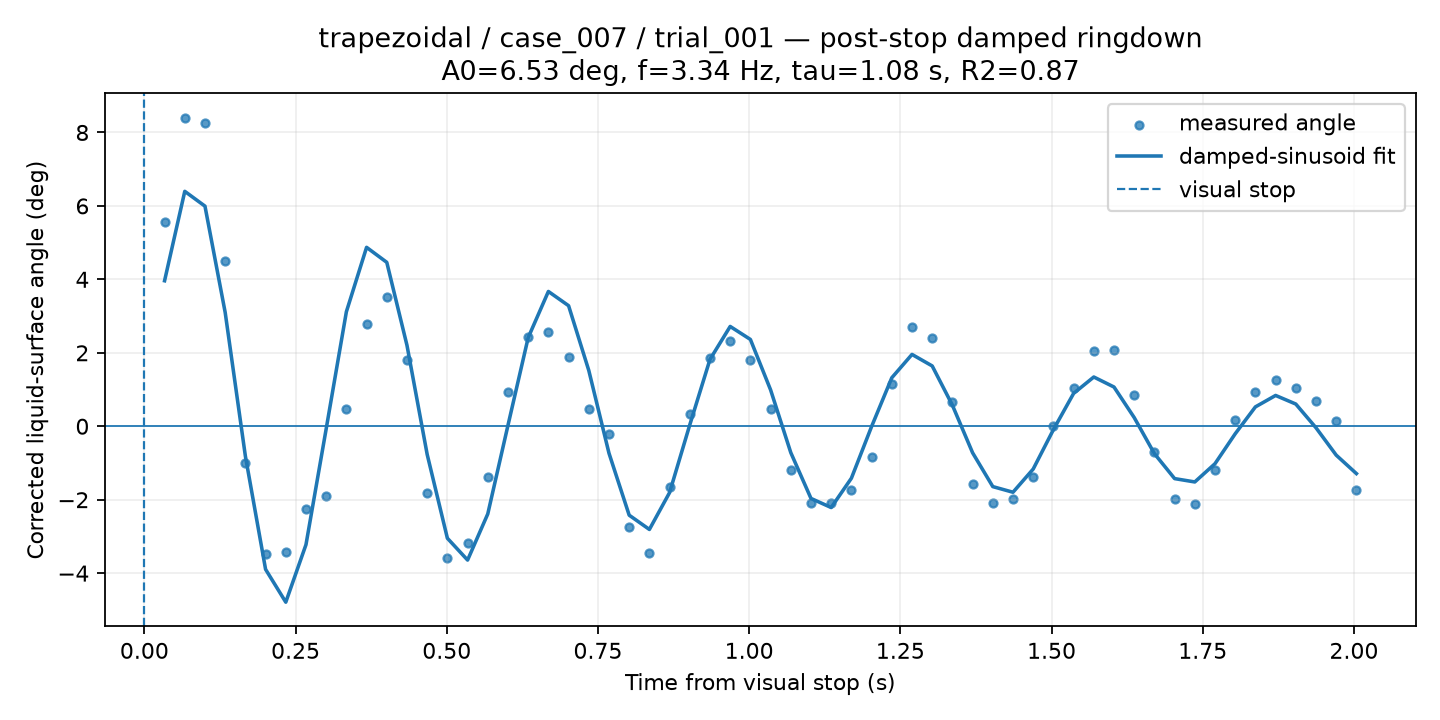

Source data for this figure (header and first rows):
time_from_visual_stop_s, surface_angle_corrected_deg, fit_used, quality, ringdown_fit_angle_deg
0.0334, 5.57, 1, GOOD, 3.962
0.0668, 8.405, 1, GOOD, 6.397
0.1002, 8.264, 1, CHECK, 5.993
0.1336, 4.508, 1, GOOD, 3.1
0.167, -0.9924, 1, GOOD, -0.8135
0.2004, -3.473, 1, GOOD, -3.896
0.2338, -3.433, 1, GOOD, -4.79
0.2672, -2.262, 1, GOOD, -3.224
0.3006, -1.904, 1, GOOD, -0.07147
0.334, 0.4753, 1, GOOD, 3.118
0.3674, 2.794, 1, GOOD, 4.872
0.4008, 3.513, 1, GOOD, 4.463
0.4342, 1.791, 1, GOOD, 2.203
0.4676, -1.804, 1, GOOD, -0.7674
0.501, -3.595, 1, GOOD, -3.049
0.5344, -3.186, 1, GOOD, -3.644
0.5678, -1.374, 1, GOOD, -2.387
0.6012, 0.9391, 1, GOOD, 0.02719
0.6346, 2.431, 1, GOOD, 2.413
0.668, 2.555, 1, GOOD, 3.67
0.7014, 1.898, 1, GOOD, 3.283
0.7348, 0.4817, 1, GOOD, 1.52
0.7682, -0.2204, 1, GOOD, -0.7341
0.8016, -2.735, 1, GOOD, -2.422
0.835, -3.462, 1, GOOD, -2.81
0.8684, -1.665, 1, GOOD, -1.806
0.9018, 0.3403, 1, GOOD, 0.03926
0.9352, 1.847, 1, GOOD, 1.821
0.9686, 2.309, 1, GOOD, 2.717
1.002, 1.809, 1, GOOD, 2.364
1.035, 0.4766, 1, GOOD, 0.9906
1.069, -1.193, 1, GOOD, -0.7185
1.102, -2.083, 1, GOOD, -1.966
1.136, -2.083, 1, GOOD, -2.213
1.169, -1.738, 1, GOOD, -1.415
1.202, -0.8412, 1, GOOD, -0.007371
1.236, 1.162, 1, GOOD, 1.32
1.269, 2.716, 1, GOOD, 1.956
1.303, 2.411, 1, GOOD, 1.642
1.336, 0.6471, 1, GOOD, 0.5733
1.369, -1.583, 1, GOOD, -0.7224
1.403, -2.083, 1, GOOD, -1.643
1.436, -1.992, 1, GOOD, -1.797
1.47, -1.374, 1, GOOD, -1.165
1.503, 0.01252, 1, GOOD, -0.09322
1.536, 1.038, 1, GOOD, 0.894
1.57, 2.043, 1, GOOD, 1.341
1.603, 2.065, 1, GOOD, 1.068
1.637, 0.8567, 1, GOOD, 0.2366
1.67, -0.7043, 1, GOOD, -0.7455
1.703, -1.992, 1, GOOD, -1.426
1.737, -2.12, 1, GOOD, -1.517
1.77, -1.193, 1, GOOD, -1.02
1.804, 0.1785, 1, GOOD, -0.2048
1.837, 0.9276, 1, GOOD, 0.5274
1.87, 1.255, 1, GOOD, 0.8388
1.904, 1.051, 1, GOOD, 0.6046
1.937, 0.6761, 1, GOOD, -0.04204
1.971, 0.1463, 1, GOOD, -0.7868
2.004, -1.738, 1, GOOD, -1.289
